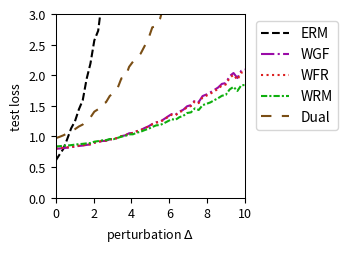

Source code (Python):
import numpy as np
import matplotlib.pyplot as plt
from scipy.optimize import minimize
from scipy.special import logsumexp

# --- Experiment Setup & Parameter Definitions ---
# Define the problem's dimensions
DIM_M = 10  # Number of rows for matrix A
DIM_N = 10  # Number of columns for matrix A (dimension of theta)

# Define the number of training/test samples
N_TRAIN_SAMPLES = 10
N_TEST_SAMPLES = 1000

# Define the perturbation range for distribution shift
DELTA_MIN = 0.0
DELTA_MAX = 10.0
DELTA_STEPS = 50

# --- DRO Algorithm Hyperparameters ---
N_EPOCHS = 50 # Number of iterations for the outer optimization
LEARNING_RATE = 0.01 # Learning rate for the outer optimization of theta
LAMBDA_VAL = 0.2 # Regularization parameter lambda
EPSILON = 3 # Entropy regularization parameter epsilon
GRAD_CLIP_THRESHOLD = 100.0 # Gradient clipping threshold to prevent explosion

# WGF (Algorithm 3), WFR (Algorithm 4), WRM Specific Parameters
K_INNER_STEPS = 100  # Number of inner loop iterations K
INNER_STEP_SIZE = 0.01 # Inner loop step size eta
WFR_WEIGHT_STEP_SIZE = 0.16 # Step size for weight updates in WFR

# WGF, WFR, RGO Specific Parameters
M_PARTICLES = 8 # Number of particles (samples) used

# Dual Method Specific Parameters
SINKHORN_SAMPLE_LEVEL = 4 # Monte Carlo sampling level for the Dual method

# --- Generate a Fixed Problem Instance ---
np.random.seed(219)
A0 = np.random.randn(DIM_M, DIM_N)
A1 = np.random.randn(DIM_M, DIM_N)
b = np.random.randn(DIM_M)

# --- Data Generation Functions ---
def generate_training_data(n_samples):
    """Generates training data."""
    return np.random.uniform(-0.5, 0.5, n_samples)

def generate_test_data(n_samples, delta):
    """Generates test data with a distributional shift."""
    lower_bound = -0.5 * (1 + delta)
    upper_bound = 0.5 * (1 + delta)
    return np.random.uniform(lower_bound, upper_bound, n_samples)

# --- Core Function Definitions (Vectorized) ---
def loss_function(theta, z):
    """ Computes the loss f_theta(z) for a single sample or a batch of samples z. """
    z = np.atleast_1d(z)
    # A_z shape: (num_z, DIM_M, DIM_N)
    A_z = A0[np.newaxis, :, :] + z[:, np.newaxis, np.newaxis] * A1[np.newaxis, :, :]
    # residual shape: (num_z, DIM_M)
    residual = A_z @ theta - b[np.newaxis, :]
    # loss shape: (num_z,)
    loss = np.sum(residual**2, axis=1) / DIM_M
    return loss.squeeze()

def loss_grad_theta(theta, z):
    """ Computes the gradient of the loss function with respect to theta, nabla_theta f_theta(z), for one or a batch of z. """
    z = np.atleast_1d(z)
    # A_z shape: (num_z, DIM_M, DIM_N)
    A_z = A0[np.newaxis, :, :] + z[:, np.newaxis, np.newaxis] * A1[np.newaxis, :, :]
    # residual shape: (num_z, DIM_M)
    residual = A_z @ theta - b[np.newaxis, :]
    # grad shape: (num_z, DIM_N)
    grad = 2 * (A_z.transpose(0, 2, 1) @ residual[:, :, np.newaxis]).squeeze(axis=2)
    return grad.squeeze()

def loss_grad_z(theta, z):
    """ Computes the gradient of the loss function with respect to z, nabla_z f_theta(z), for one or a batch of z. """
    z = np.atleast_1d(z)
    # A_z shape: (num_z, DIM_M, DIM_N)
    A_z = A0[np.newaxis, :, :] + z[:, np.newaxis, np.newaxis] * A1[np.newaxis, :, :]
    # residual shape: (num_z, DIM_M)
    residual = A_z @ theta - b[np.newaxis, :]
    # grad_A_z is A1 @ theta, shape: (DIM_M,)
    grad_A_z = A1 @ theta
    # grad shape: (num_z,)
    grad = 2 * np.sum(residual * grad_A_z[np.newaxis, :], axis=1)
    return grad.squeeze()

# --- ERM (Empirical Risk Minimization) Implementation ---
def erm_objective_function(theta, xi_samples):
    """ Calculates the ERM objective function value (average loss). """
    return np.mean(loss_function(theta, xi_samples))

def solve_erm(xi_train_samples):
    """ Solves the ERM problem using an optimizer. """
    initial_theta = np.zeros(DIM_N)
    result = minimize(
        erm_objective_function, initial_theta, args=(xi_train_samples,), method='BFGS')
    if not result.success:
        print("Warning: ERM optimization may not have converged.")
    return result.x

# --- MMD-DRO (Maximum Mean Discrepancy DRO) Implementation ---
def imq_kernel_and_grad_numpy(x, y, c=1.0, beta=-0.5):
    """
    Computes the Inverse Multi-Quadric (IMQ) kernel and its gradient w.r.t. x.
    k(x, y) = (c + ||x - y||^2)^beta
    """
    diffs = x[:, np.newaxis, :] - y[np.newaxis, :, :]
    sq_dists = np.sum(diffs**2, axis=2)
    kernel_matrix = (c + sq_dists)**beta
    grad_multiplier = 2 * beta * (c + sq_dists)**(beta - 1)
    grad_k_x = diffs * grad_multiplier[:, :, np.newaxis]
    return kernel_matrix, grad_k_x

def solve_mmd_dro(xi_train_samples):
    """ Solves Sinkhorn DRO using an MMD gradient flow sampler. """
    theta = np.zeros(DIM_N)
    num_train = len(xi_train_samples)

    for epoch in range(N_EPOCHS):
        particles = np.tile(xi_train_samples[:, np.newaxis], (1, M_PARTICLES))
        current_inner_steps = int(max(5, K_INNER_STEPS * (epoch + 1) / N_EPOCHS))
        
        for _ in range(current_inner_steps):
            particles_flat = particles.flatten()
            loss_grads = loss_grad_z(theta, particles_flat)

            particles_reshaped = particles_flat[:, np.newaxis]
            xi_train_reshaped = xi_train_samples[:, np.newaxis]

            _, grad_K_clone = imq_kernel_and_grad_numpy(particles_reshaped, particles_reshaped)
            mmd_term1 = np.mean(grad_K_clone, axis=1).squeeze()

            _, grad_K_orig = imq_kernel_and_grad_numpy(particles_reshaped, xi_train_reshaped)
            mmd_term2 = np.mean(grad_K_orig, axis=1).squeeze()

            velocity = loss_grads - LAMBDA_VAL * (mmd_term1 - mmd_term2)
            noise = np.random.randn(*particles_flat.shape) * 0.01
            
            particles_flat = particles_flat + INNER_STEP_SIZE * velocity + noise
            particles = particles_flat.reshape(num_train, M_PARTICLES)
        
        all_grads = loss_grad_theta(theta, particles.flatten())
        avg_particle_grads = all_grads.reshape(num_train, M_PARTICLES, -1).mean(axis=1)
        total_grad = avg_particle_grads.sum(axis=0)
            
        avg_grad = total_grad / num_train
        grad_norm = np.linalg.norm(avg_grad)
        if grad_norm > GRAD_CLIP_THRESHOLD:
            avg_grad = avg_grad * GRAD_CLIP_THRESHOLD / grad_norm
        theta -= LEARNING_RATE * avg_grad
        
    return theta


# --- RGO (Algorithm 2) Implementation (Vectorized) ---
# def solve_rgo(xi_train_samples):
#     """ Solves Sinkhorn DRO using the RGO algorithm. """
#     theta = np.zeros(DIM_N)
#     num_train = len(xi_train_samples)
    
#     def rgo_inner_objective(z, xi, current_theta):
#         l = loss_function(current_theta, z.flatten()).reshape(z.shape)
#         penalty = (z - xi)**2
#         return -l / (LAMBDA_VAL * EPSILON) + penalty / EPSILON

#     def rgo_inner_objective_grad_z(z, xi, current_theta):
#         grad_l_z = loss_grad_z(current_theta, z)
#         grad_penalty = 2 * (z - xi)
#         return -grad_l_z / (LAMBDA_VAL * EPSILON) + grad_penalty
    
#     for epoch in range(N_EPOCHS):
#         # Stage 1: Use gradient descent to find z* for all xi simultaneously
#         z_k = xi_train_samples.copy()
#         for _ in range(K_INNER_STEPS):
#             grad = rgo_inner_objective_grad_z(z_k, xi_train_samples, theta)
#             z_k -= INNER_STEP_SIZE * grad
#         z_star_batch = z_k

#         # Stage 2: Vectorized rejection sampling M_PARTICLES times for each xi
#         variance = (LAMBDA_VAL * EPSILON) / (2 * LAMBDA_VAL - RGO_SMOOTHNESS_L)
#         if variance <= 0: variance = 1e-6
#         std_dev = np.sqrt(variance)
        
#         z_star_expanded = z_star_batch[:, np.newaxis]
#         xi_expanded = xi_train_samples[:, np.newaxis]
        
#         final_accepted_samples = np.zeros((num_train, M_PARTICLES))
#         active_flags = np.ones((num_train, M_PARTICLES), dtype=bool)
        
#         for _ in range(100): # Max 100 attempts for vectorization
#             if not np.any(active_flags): break
            
#             proposals = np.random.normal(0, std_dev, size=(num_train, M_PARTICLES))
#             z_candidates = z_star_expanded + proposals
            
#             f_val_candidates = rgo_inner_objective(z_candidates, xi_expanded, theta)
#             f_val_star = rgo_inner_objective(z_star_expanded, xi_expanded, theta)
            
#             log_accept_prob = -f_val_candidates + f_val_star - (proposals**2 / (2*variance))
            
#             acceptance_mask = np.log(np.random.rand(num_train, M_PARTICLES)) < log_accept_prob
#             newly_accepted = acceptance_mask & active_flags
            
#             final_accepted_samples[newly_accepted] = z_candidates[newly_accepted]
#             active_flags[newly_accepted] = False

#         if np.any(active_flags):
#             final_accepted_samples[active_flags] = z_star_expanded[active_flags]

#         all_grads = loss_grad_theta(theta, final_accepted_samples.flatten())
#         avg_particle_grads = all_grads.reshape(num_train, M_PARTICLES, -1).mean(axis=1)
#         total_grad = avg_particle_grads.sum(axis=0)
        
#         avg_grad = total_grad / num_train
#         grad_norm = np.linalg.norm(avg_grad)
#         if grad_norm > GRAD_CLIP_THRESHOLD:
#             avg_grad = avg_grad * GRAD_CLIP_THRESHOLD / grad_norm
#         theta -= LEARNING_RATE * avg_grad
        
#     return theta

# --- Wasserstein Gradient Flow (WGF) Implementation (Vectorized) ---
def solve_wgf(xi_train_samples):
    """ Solves Sinkhorn DRO using Wasserstein Gradient Flow (WGF). """
    theta = np.zeros(DIM_N)
    num_train = len(xi_train_samples)
    
    def f_bar_grad_z(z, xi, current_theta):
        grad_f = loss_grad_z(current_theta, z)
        return grad_f - 2 * LAMBDA_VAL * (z - xi)

    for epoch in range(N_EPOCHS):
        particles = np.tile(xi_train_samples[:, np.newaxis], (1, M_PARTICLES))
        
        for _ in range(K_INNER_STEPS):
            particles_flat = particles.flatten()
            xi_expanded = np.repeat(xi_train_samples, M_PARTICLES)
            
            grad = f_bar_grad_z(particles_flat, xi_expanded, theta)
            noise = np.random.normal(0, 1, size=particles_flat.shape)
            
            updated_particles_flat = particles_flat + INNER_STEP_SIZE * grad + np.sqrt(2 * INNER_STEP_SIZE * LAMBDA_VAL * EPSILON) * noise
            particles = updated_particles_flat.reshape(num_train, M_PARTICLES)
            particles = np.clip(particles, -1, 1)
            
        all_grads = loss_grad_theta(theta, particles.flatten())
        avg_particle_grads = all_grads.reshape(num_train, M_PARTICLES, -1).mean(axis=1)
        total_grad = avg_particle_grads.sum(axis=0)
            
        avg_grad = total_grad / num_train
        grad_norm = np.linalg.norm(avg_grad)
        if grad_norm > GRAD_CLIP_THRESHOLD:
            avg_grad = avg_grad * GRAD_CLIP_THRESHOLD / grad_norm
        theta -= LEARNING_RATE * avg_grad
        
    return theta

# --- WFR Flow (Algorithm 4) Implementation (Vectorized) ---
def solve_wfr(xi_train_samples):
    """ Solves Sinkhorn DRO using WFR Flow. """
    theta = np.zeros(DIM_N)
    num_train = len(xi_train_samples)
    
    def f_bar_grad_z(z, xi, current_theta):
        grad_f = loss_grad_z(current_theta, z)
        return grad_f - 2 * LAMBDA_VAL * (z - xi)

    for epoch in range(N_EPOCHS):
        particles = np.tile(xi_train_samples[:, np.newaxis], (1, M_PARTICLES))
        weights = np.full((num_train, M_PARTICLES), 1.0 / M_PARTICLES)
        
        for _ in range(K_INNER_STEPS):
            particles_flat = particles.flatten()
            xi_expanded = np.repeat(xi_train_samples, M_PARTICLES)
            
            grad = f_bar_grad_z(particles_flat, xi_expanded, theta)
            noise = np.random.normal(0, 1, size=particles_flat.shape)
            updated_particles_flat = particles_flat + INNER_STEP_SIZE * grad + np.sqrt(2 * INNER_STEP_SIZE * LAMBDA_VAL * EPSILON) * noise
            particles = updated_particles_flat.reshape(num_train, M_PARTICLES)
            particles = np.clip(particles, -1, 1)
            
            f_bar_val = loss_function(theta, particles.flatten()).reshape(particles.shape) - LAMBDA_VAL * (particles - xi_train_samples[:, np.newaxis])**2
            weights = (weights**(1 - LAMBDA_VAL * EPSILON * WFR_WEIGHT_STEP_SIZE)) * np.exp(WFR_WEIGHT_STEP_SIZE * f_bar_val)
            
            sum_weights = np.sum(weights, axis=1, keepdims=True)
            weights /= (sum_weights + 1e-9)

            low_weight_threshold = 1e-3
            low_weight_mask = weights < low_weight_threshold
            rows_with_low_weights = np.any(low_weight_mask, axis=1)

            if np.any(rows_with_low_weights):
                max_weight_indices = np.argmax(weights, axis=1, keepdims=True)
                max_weight_vals = np.take_along_axis(weights, max_weight_indices, axis=1)
                highest_weight_point_data = np.take_along_axis(particles, max_weight_indices, axis=1)

                low_weights_sum = np.sum(weights * low_weight_mask, axis=1, keepdims=True)
                num_low_weights = np.sum(low_weight_mask, axis=1, keepdims=True)

                avg_weight = (max_weight_vals + low_weights_sum) / (num_low_weights + 1.0 + 1e-9)

                max_weight_mask = np.zeros_like(weights, dtype=bool)
                np.put_along_axis(max_weight_mask, max_weight_indices, True, axis=1)

                update_mask = (low_weight_mask | max_weight_mask) & rows_with_low_weights[:, np.newaxis]
                
                x_update_mask = low_weight_mask & rows_with_low_weights[:, np.newaxis]

                weights = np.where(update_mask, avg_weight, weights)

                particles = np.where(x_update_mask, highest_weight_point_data, particles)

                sum_weights = np.sum(weights, axis=1, keepdims=True)
                weights /= (sum_weights + 1e-9)
            
        all_grads = loss_grad_theta(theta, particles.flatten()).reshape(num_train, M_PARTICLES, -1)
        weighted_grads = np.sum(weights[:, :, np.newaxis] * all_grads, axis=1)
        total_grad = np.sum(weighted_grads, axis=0)
        
        avg_grad = total_grad / num_train
        grad_norm = np.linalg.norm(avg_grad)
        if grad_norm > GRAD_CLIP_THRESHOLD:
            avg_grad = avg_grad * GRAD_CLIP_THRESHOLD / grad_norm
        theta -= LEARNING_RATE * avg_grad
        
    return theta

# --- WRM (Wasserstein Robust Method) Implementation (Vectorized) ---
def solve_wrm(xi_train_samples):
    """ Solves using WRM (deterministic inner optimization). """
    theta = np.zeros(DIM_N)
    num_train = len(xi_train_samples)
    
    def f_bar_grad_z(z, xi, current_theta):
        grad_f = loss_grad_z(current_theta, z)
        return grad_f - 2 * LAMBDA_VAL * (z - xi)

    for epoch in range(N_EPOCHS):
        z_k = xi_train_samples.copy()
        for _ in range(K_INNER_STEPS):
            grad = f_bar_grad_z(z_k, xi_train_samples, theta)
            z_k += INNER_STEP_SIZE * grad
            z_k = np.clip(z_k, -1, 1)
            
        total_grad = loss_grad_theta(theta, z_k).sum(axis=0)
            
        avg_grad = total_grad / num_train
        grad_norm = np.linalg.norm(avg_grad)
        if grad_norm > GRAD_CLIP_THRESHOLD:
            avg_grad = avg_grad * GRAD_CLIP_THRESHOLD / grad_norm
        theta -= LEARNING_RATE * avg_grad
        
    return theta

# --- Dual Method Implementation (Vectorized) ---
def solve_dual(xi_train_samples):
    """ Solves Sinkhorn DRO using the dual method. """
    theta = np.zeros(DIM_N)
    num_train = len(xi_train_samples)
    
    levels = np.arange(SINKHORN_SAMPLE_LEVEL + 1)
    numerators = 2.0**(-levels)
    denominator = 2.0 - 2.0**(-SINKHORN_SAMPLE_LEVEL)
    probabilities = numerators / denominator
    
    for _ in range(N_EPOCHS):
        sampled_level = np.random.choice(levels, p=probabilities)
        m = 2**sampled_level
        
        noise = np.random.randn(num_train, m) * np.sqrt(EPSILON)
        z_samples = xi_train_samples[:, np.newaxis] + noise
        
        v = loss_function(theta, z_samples.flatten()).reshape(num_train, m) / (LAMBDA_VAL * EPSILON)
        
        v_max = np.max(v, axis=1, keepdims=True)
        weights = np.exp(v - v_max) 
        weights /= np.sum(weights, axis=1, keepdims=True)
        
        grads = loss_grad_theta(theta, z_samples.flatten()).reshape(num_train, m, -1)
        weighted_grads = np.sum(weights[:, :, np.newaxis] * grads, axis=1)
        total_grad = np.sum(weighted_grads, axis=0)

        avg_grad = total_grad / num_train
        grad_norm = np.linalg.norm(avg_grad)
        if grad_norm > GRAD_CLIP_THRESHOLD:
            avg_grad = avg_grad * GRAD_CLIP_THRESHOLD / grad_norm
        theta -= LEARNING_RATE * avg_grad
        
    return theta

# --- Experiment Execution and Evaluation ---
def run_experiment():
    """ Executes the complete experimental procedure. """
    xi_train = generate_training_data(N_TRAIN_SAMPLES)
    
    print("Solving ERM model...")
    theta_erm = solve_erm(xi_train)
    # print("Solving RGO model...")
    # theta_rgo = solve_rgo(xi_train)
    print("Solving WGF model...")
    np.random.seed(42)
    theta_wgf = solve_wgf(xi_train)
    print("Solving WFR model...")
    np.random.seed(42)
    theta_wfr = solve_wfr(xi_train)
    print("Solving WRM model...")
    theta_wrm = solve_wrm(xi_train)
    print("Solving Dual model...")
    np.random.seed(42)
    theta_dual = solve_dual(xi_train)
    # print("Solvinh MMD model...")
    # theta_mmd_dro = solve_mmd_dro(xi_train)
    print("All models solved.")

    delta_values = np.linspace(DELTA_MIN, DELTA_MAX, DELTA_STEPS)
    results = {'ERM': [], 'WGF': [], 'WFR': [], 'WRM': [], 'Dual': []} #, 'MMD': []
    models = {
        'ERM': theta_erm,  'WGF': theta_wgf, 
        'WFR': theta_wfr, 'WRM': theta_wrm, 'Dual': theta_dual#, 'MMD': theta_mmd_dro
    }

    print("Evaluating all models...")
    for delta in delta_values:
        xi_test = generate_test_data(N_TEST_SAMPLES, delta)
        for name, theta in models.items():
            test_loss = erm_objective_function(theta, xi_test)
            results[name].append(test_loss)
            
    print("Evaluation complete.")
    return delta_values, results

# --- Results Visualization ---
def plot_results(delta_values, results):
    """ Plots the loss curves for all models against the perturbation delta. """
    fig, ax = plt.subplots(figsize=(3.6, 2.613), dpi=300)

    styles = {
        'ERM': {'color': 'k', 'linestyle': '--'},
        'RGO': {'color': '#9467bd', 'linestyle': '-'}, 
        'WGF': {'color': "#9a0ba7", 'linestyle': '-.'},
        'WFR': {'color': "#db2020", 'linestyle': ':'},
        'WRM': {'color': "#0eaf0e", 'linestyle': (0, (3, 1, 1, 1))}, 
        'Dual': {'color': "#7A4E15", 'linestyle': (0, (5, 5))}, 
        'MMD': {'color': "#f19317", 'linestyle': (0, (1, 1))} 
    }
    
    for name, losses in results.items():
        ax.plot(delta_values, losses, linewidth=1.5, label=name, **styles[name])

    #ax.set_title('(a) Uncertain least squares loss', fontsize=11)
    ax.set_xlabel(r'perturbation $\Delta$', fontsize=9)
    ax.set_ylabel('test loss', fontsize=9)
    ax.tick_params(axis='both', which='major', labelsize=9)
    for spine in ax.spines.values():
        spine.set_linewidth(0.75)
    ax.set_xlim(0, 10)
    ax.set_ylim(0, 3)
    ax.grid(False)
    ax.legend(fontsize=10)
    ax.legend(loc='upper left', bbox_to_anchor=(1.02, 1))
    plt.tight_layout()
    plt.savefig('uncertain_least_squares_results.pdf', dpi=300)
    plt.show()

# --- Main Program Entry ---
if __name__ == '__main__':
    with np.errstate(all='ignore'):
        delta_vals, all_results = run_experiment()
        plot_results(delta_vals, all_results)